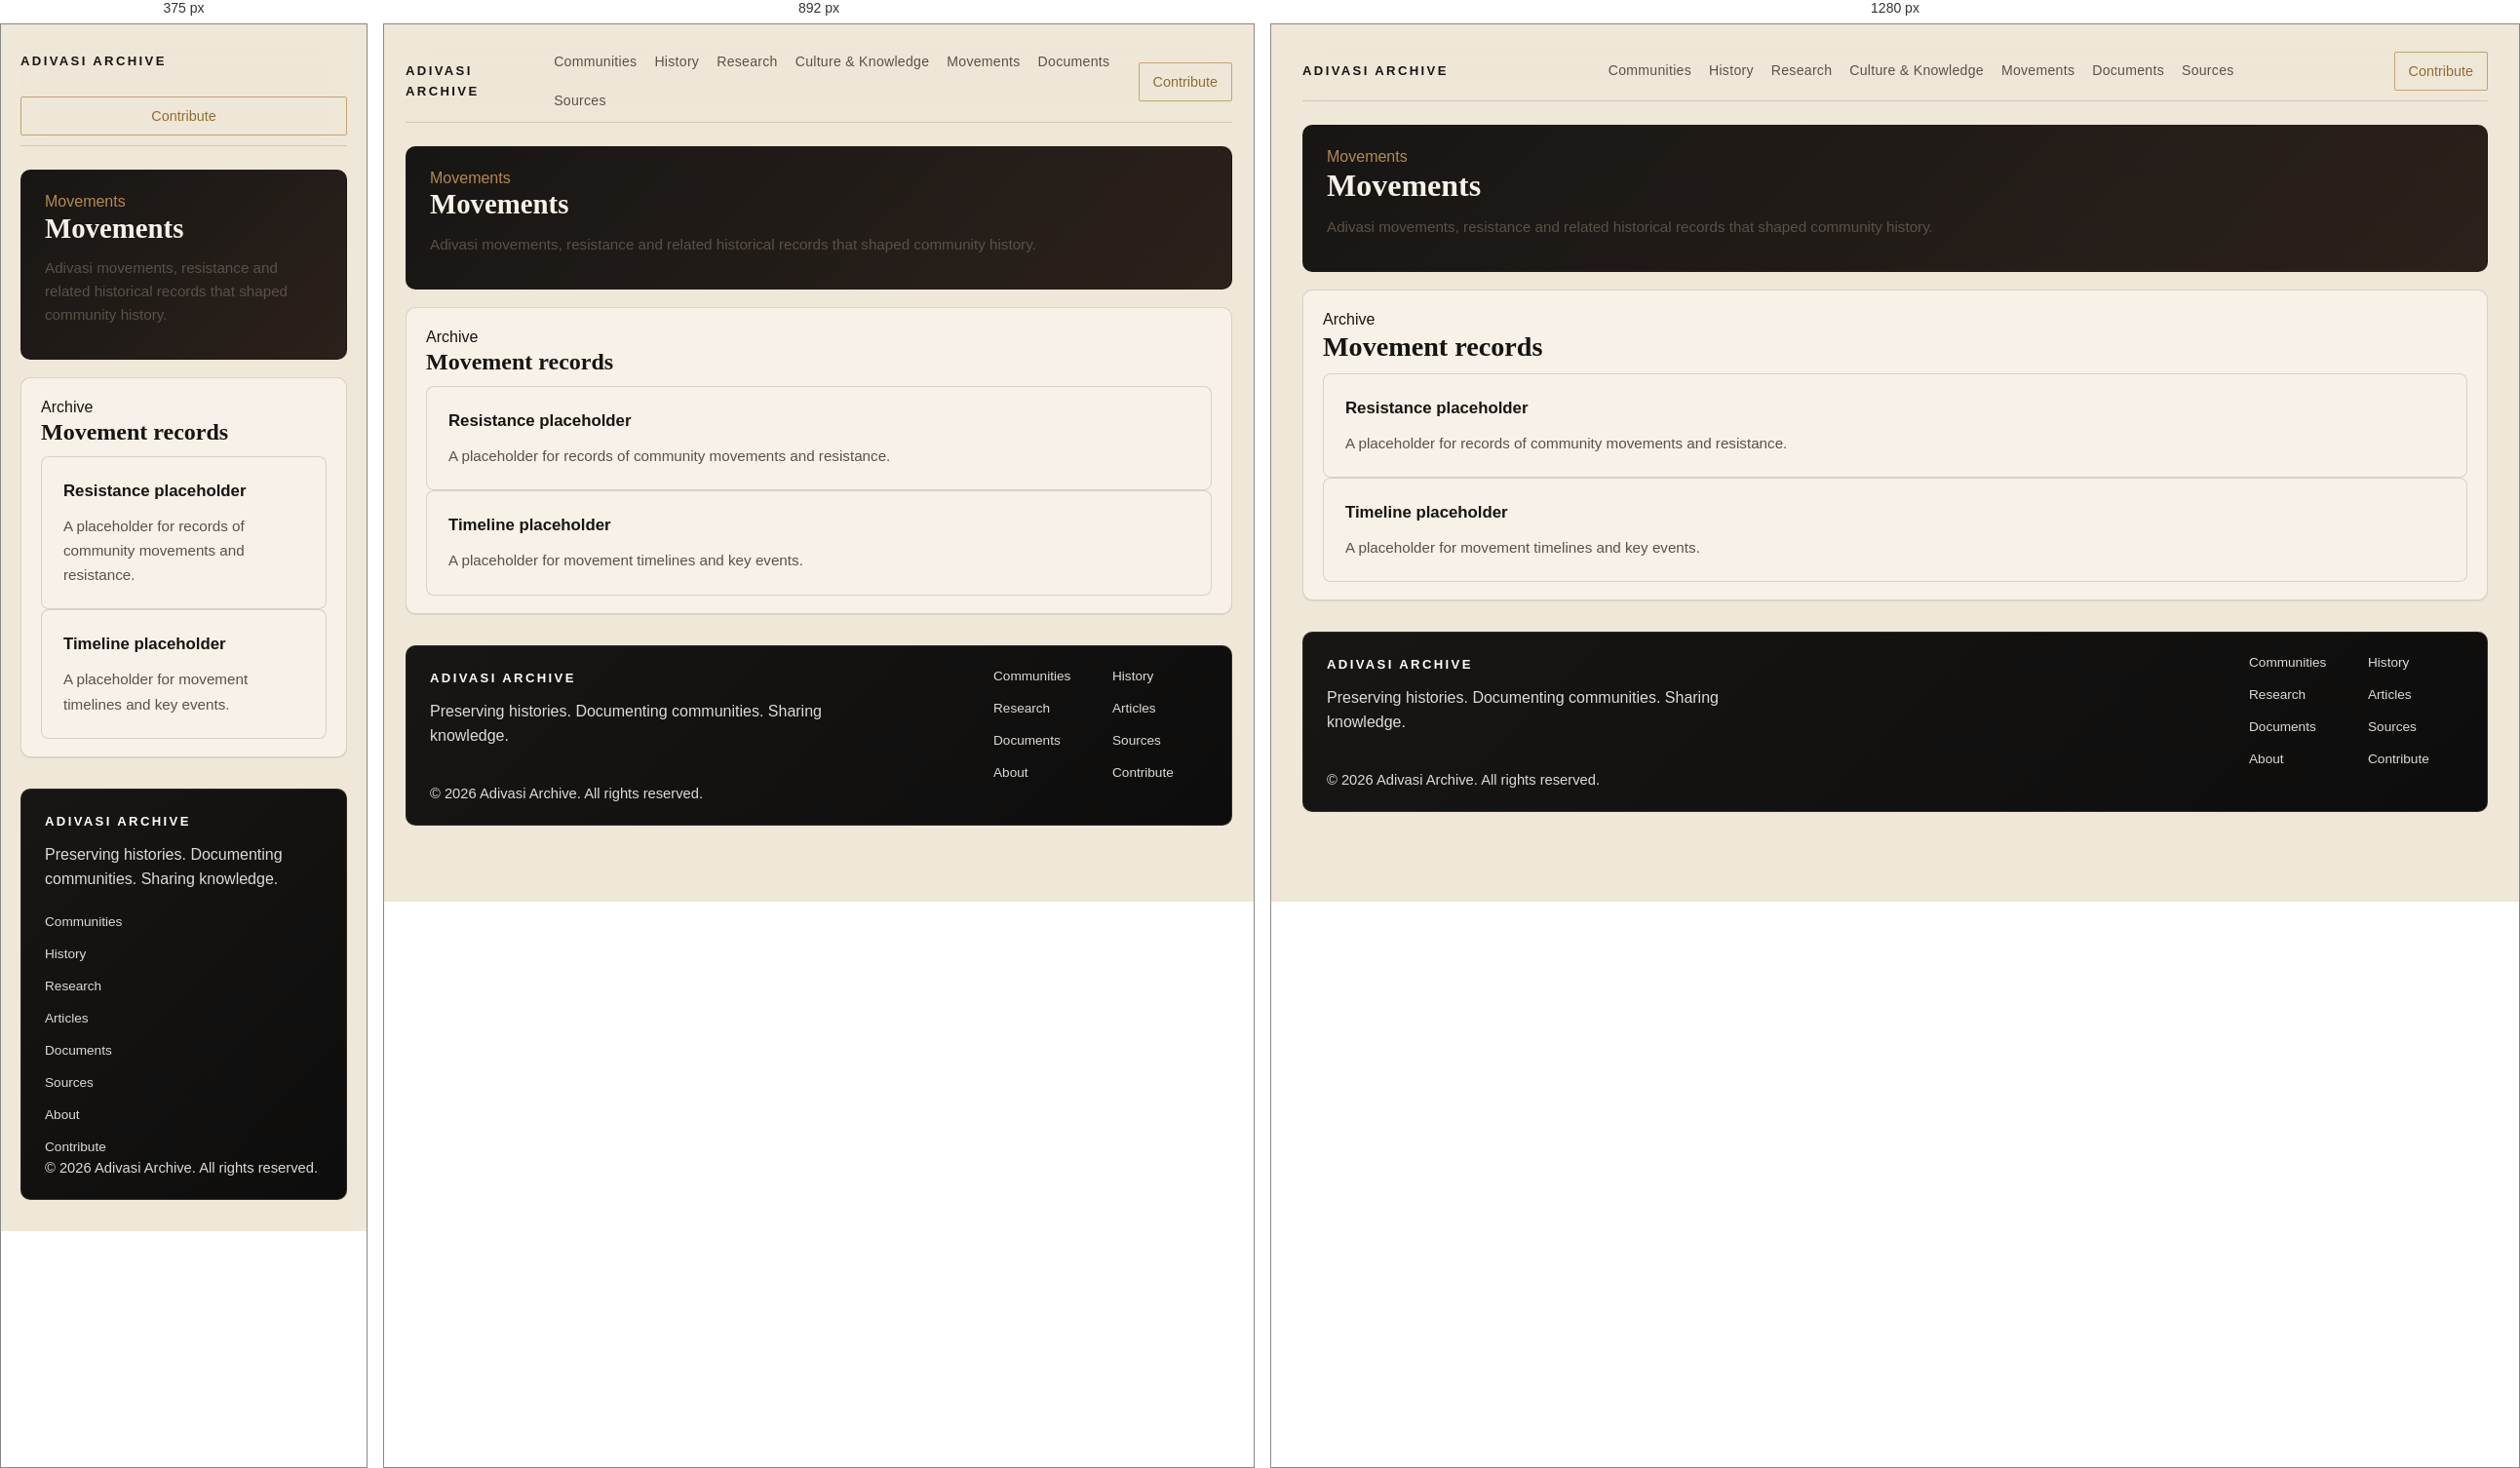
Rendered at 375 px, 892 px and 1280 px, left to right.

<!-- file: movements.html -->
<!DOCTYPE html>
<html lang="en">
<head>
  <meta charset="UTF-8" />
  <meta name="viewport" content="width=device-width, initial-scale=1.0" />
  <title>Movements | Adivasi Archive</title>
  <link rel="preconnect" href="https://fonts.googleapis.com" />
  <link rel="preconnect" href="https://fonts.gstatic.com" crossorigin />
  <link href="https://fonts.googleapis.com/css2?family=DM+Serif+Display&family=IBM+Plex+Sans:wght@300;400;500;600&display=swap" rel="stylesheet" />
  <link rel="stylesheet" href="css/style.css" />
</head>
<body>
  <div class="page-shell">
    <header class="site-header">
      <div class="header-inner">
        <a class="brand" href="index.html">ADIVASI ARCHIVE</a>
        <button class="menu-toggle" aria-expanded="false" aria-label="Open navigation">
          <span></span>
          <span></span>
          <span></span>
        </button>
        <nav class="main-nav" aria-label="Primary navigation">
          <a href="communities.html">Communities</a>
          <a href="history.html">History</a>
          <a href="research.html">Research</a>
          <a href="culture-knowledge.html">Culture & Knowledge</a>
          <a href="movements.html">Movements</a>
          <a href="documents.html">Documents</a>
          <a href="sources.html">Sources</a>
        </nav>
        <a class="button button-muted" href="contribute.html">Contribute</a>
      </div>
    </header>

    <main>
      <section class="community-hero">
        <span class="section-flag">Movements</span>
        <h1>Movements</h1>
        <p class="intro-text">Adivasi movements, resistance and related historical records that shaped community history.</p>
      </section>

      <div class="community-content">
        <section class="community-section">
          <span class="section-flag">Archive</span>
          <h2>Movement records</h2>
          <div class="feature-grid">
            <div class="feature-card">
              <h3>Resistance placeholder</h3>
              <p>A placeholder for records of community movements and resistance.</p>
            </div>
            <div class="feature-card">
              <h3>Timeline placeholder</h3>
              <p>A placeholder for movement timelines and key events.</p>
            </div>
          </div>
        </section>
      </div>
    </main>

    <footer class="site-footer" id="contribute">
      <div class="footer-inner">
        <div>
          <a class="brand footer-brand" href="index.html">ADIVASI ARCHIVE</a>
          <p>Preserving histories. Documenting communities. Sharing knowledge.</p>
        </div>
        <div class="footer-links">
          <a href="communities.html">Communities</a>
          <a href="history.html">History</a>
          <a href="research.html">Research</a>
          <a href="research.html">Articles</a>
          <a href="documents.html">Documents</a>
          <a href="sources.html">Sources</a>
          <a href="about.html">About</a>
          <a href="contribute.html">Contribute</a>
        </div>
      </div>
      <p class="copyright">© 2026 Adivasi Archive. All rights reserved.</p>
    </footer>
  </div>
  <script src="js/main.js"></script>
</body>
</html>


/* @media block from style.css */
@media (max-width: 1024px) {
  .overview-grid,
  .language-grid {
    grid-template-columns: 1fr;
  }

  .photo-grid,
  .document-grid,
  .article-grid {
    grid-template-columns: repeat(2, minmax(0, 1fr));
  }
}

/* @media block from style.css */
@media (max-width: 1024px) {
  .community-grid,
  .feature-grid {
    grid-template-columns: 1fr;
  }
}

/* @media block from style.css */
@media (max-width: 1024px) {
  .hero-section,
  .intro-section {
    grid-template-columns: 1fr;
  }

  .category-grid,
  .featured-grid {
    grid-template-columns: repeat(2, minmax(0, 1fr));
  }
}

/* @media block from style.css */
@media (max-width: 760px) {
  .page-shell {
    padding: 18px 20px 32px;
  }

  .header-inner {
    flex-wrap: wrap;
    align-items: flex-start;
  }

  .main-nav {
    display: none;
    width: 100%;
    flex-direction: column;
    gap: 14px;
    margin-top: 14px;
    padding: 18px 0;
    border-top: 1px solid var(--border);
  }

  .main-nav.show {
    display: flex;
  }

  .menu-toggle {
    display: flex;
  }

  .hero-copy {
    font-size: 1rem;
  }

  .hero-background {
    aspect-ratio: 1.6 / 1;
    min-height: 300px;
    max-height: 380px;
  }

  .hero-content {
    left: 20px;
    right: 20px;
    top: 48%;
    transform: translateY(-50%);
  }

  .hero-section .hero-content h1 {
    font-size: clamp(2.4rem, 7vw, 3.1rem);
  }

  .hero-section .hero-copy {
    margin: 16px 0;
    font-size: 0.98rem;
  }

  .hero-actions {
    flex-direction: column;
    align-items: stretch;
    gap: 12px;
  }

  .button {
    width: 100%;
  }

  .category-grid,
  .featured-grid {
    grid-template-columns: 1fr;
  }

  .category-card,
  .featured-card {
    grid-template-columns: 1fr;
  }

  .category-card img,
  .featured-card img {
    width: 100%;
    height: 220px;
  }

  .featured-card {
    padding: 20px;
  }

  .footer-inner {
    flex-direction: column;
  }

  .footer-links {
    grid-template-columns: 1fr;
  }

  .overview-grid,
  .language-grid,
  .photo-grid,
  .document-grid,
  .article-grid {
    grid-template-columns: 1fr;
  }

  .community-anchor-nav {
    gap: 12px;
  }

  .about-grid {
    grid-template-columns: 1fr;
  }
}